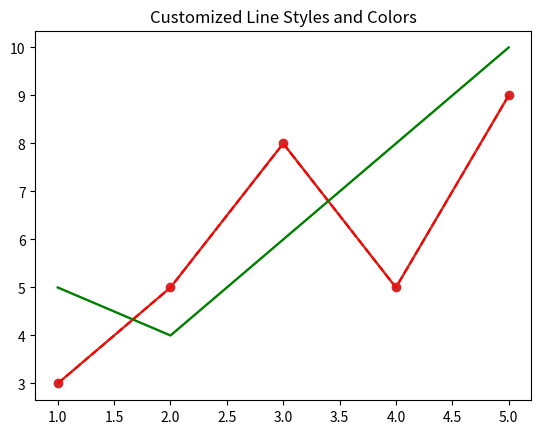

The matplotlib source for this figure:
import matplotlib.pyplot as plt

x = [1, 2, 3, 4, 5]
y = [3, 5, 8, 5, 9]
plt.plot(x, y)
plt.title('Simple Line Plot')
plt.show()


y2 = [5, 4, 6, 8, 10]
plt.plot(x, y, label='Line 1')
plt.plot(x, y2, label='Line 2')
plt.title('Multiple Lines Plot')
plt.show()


plt.plot(x, y, marker='o', label='Line with markers')
plt.title('Line Plot with Markers')
plt.show()


plt.plot(x, y, linestyle='--', color='r', label='Dashed Red Line')
plt.plot(x, y2, linestyle='-', color='g', label='Solid Green Line')
plt.title('Customized Line Styles and Colors')
plt.show()
